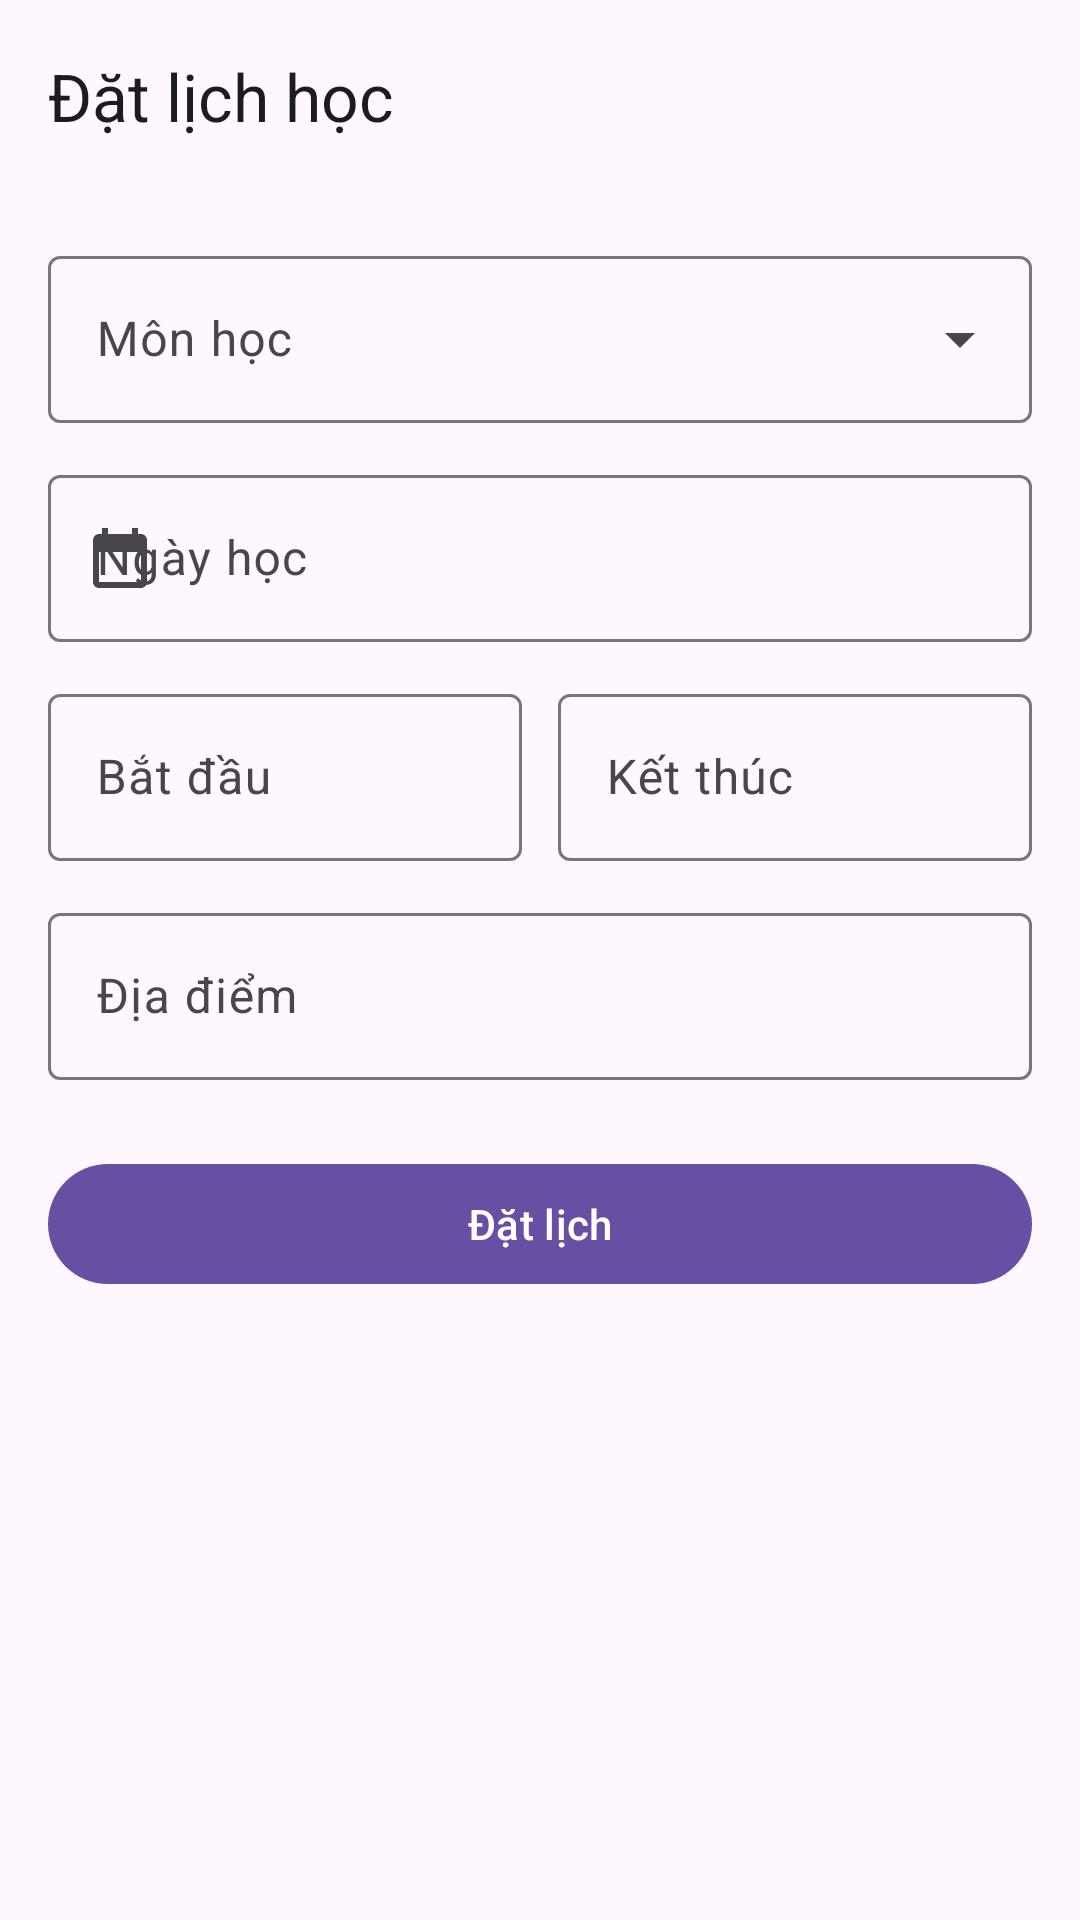

Produce the Android XML layout that renders to this screen, including the resource entries it uses.
<!-- AndroidManifest.xml: application theme Theme.StudySchedule -->
<!-- res/layout/activity_booking.xml -->
<?xml version="1.0" encoding="utf-8"?>
<LinearLayout xmlns:android="http://schemas.android.com/apk/res/android"
    xmlns:app="http://schemas.android.com/apk/res-auto"
    android:layout_width="match_parent"
    android:layout_height="match_parent"
    android:fitsSystemWindows="true"
    android:orientation="vertical">

    <com.google.android.material.appbar.MaterialToolbar
        android:id="@+id/toolbar"
        android:layout_width="match_parent"
        android:layout_height="?attr/actionBarSize"
        app:navigationContentDescription="@string/action_back"
        app:navigationIcon="@drawable/ic_arrow_back"
        app:title="@string/booking_title_new" />

    <ScrollView
        android:layout_width="match_parent"
        android:layout_height="0dp"
        android:layout_weight="1">

        <LinearLayout
            android:layout_width="match_parent"
            android:layout_height="wrap_content"
            android:orientation="vertical"
            android:padding="16dp">

            <com.google.android.material.textfield.TextInputLayout
                android:id="@+id/tilSubject"
                style="@style/Widget.Material3.TextInputLayout.OutlinedBox.ExposedDropdownMenu"
                android:layout_width="match_parent"
                android:layout_height="wrap_content"
                android:hint="@string/hint_booking_subject">

                <com.google.android.material.textfield.MaterialAutoCompleteTextView
                    android:id="@+id/actvSubject"
                    android:layout_width="match_parent"
                    android:layout_height="wrap_content"
                    android:inputType="none" />
            </com.google.android.material.textfield.TextInputLayout>

            <com.google.android.material.textfield.TextInputLayout
                android:id="@+id/tilDate"
                style="@style/Widget.Material3.TextInputLayout.OutlinedBox"
                android:layout_width="match_parent"
                android:layout_height="wrap_content"
                android:layout_marginTop="12dp"
                android:hint="@string/hint_booking_date"
                app:startIconDrawable="@drawable/ic_calendar">

                <com.google.android.material.textfield.TextInputEditText
                    android:id="@+id/etDate"
                    style="@style/Widget.StudySchedule.PickerField"
                    android:layout_width="match_parent"
                    android:layout_height="wrap_content" />
            </com.google.android.material.textfield.TextInputLayout>

            <LinearLayout
                android:layout_width="match_parent"
                android:layout_height="wrap_content"
                android:layout_marginTop="12dp"
                android:orientation="horizontal">

                <com.google.android.material.textfield.TextInputLayout
                    android:id="@+id/tilStartTime"
                    style="@style/Widget.Material3.TextInputLayout.OutlinedBox"
                    android:layout_width="0dp"
                    android:layout_height="wrap_content"
                    android:layout_marginEnd="6dp"
                    android:layout_weight="1"
                    android:hint="@string/hint_booking_start"
                    app:startIconDrawable="@drawable/ic_schedule">

                    <com.google.android.material.textfield.TextInputEditText
                        android:id="@+id/etStartTime"
                        style="@style/Widget.StudySchedule.PickerField"
                        android:layout_width="match_parent"
                        android:layout_height="wrap_content" />
                </com.google.android.material.textfield.TextInputLayout>

                <com.google.android.material.textfield.TextInputLayout
                    android:id="@+id/tilEndTime"
                    style="@style/Widget.Material3.TextInputLayout.OutlinedBox"
                    android:layout_width="0dp"
                    android:layout_height="wrap_content"
                    android:layout_marginStart="6dp"
                    android:layout_weight="1"
                    android:hint="@string/hint_booking_end"
                    app:startIconDrawable="@drawable/ic_schedule">

                    <com.google.android.material.textfield.TextInputEditText
                        android:id="@+id/etEndTime"
                        style="@style/Widget.StudySchedule.PickerField"
                        android:layout_width="match_parent"
                        android:layout_height="wrap_content" />
                </com.google.android.material.textfield.TextInputLayout>
            </LinearLayout>

            <com.google.android.material.textfield.TextInputLayout
                android:id="@+id/tilLocation"
                style="@style/Widget.Material3.TextInputLayout.OutlinedBox"
                android:layout_width="match_parent"
                android:layout_height="wrap_content"
                android:layout_marginTop="12dp"
                android:hint="@string/hint_booking_location">

                <com.google.android.material.textfield.TextInputEditText
                    android:id="@+id/etLocation"
                    android:layout_width="match_parent"
                    android:layout_height="wrap_content"
                    android:inputType="textCapSentences"
                    android:maxLines="1" />
            </com.google.android.material.textfield.TextInputLayout>

            <com.google.android.material.button.MaterialButton
                android:id="@+id/btnSave"
                android:layout_width="match_parent"
                android:layout_height="wrap_content"
                android:layout_marginTop="24dp"
                android:text="@string/action_book" />
        </LinearLayout>
    </ScrollView>
</LinearLayout>
<!-- resources referenced by this layout -->
<resources>
  <!-- drawable ic_calendar (drawable) -->
  <?xml version="1.0" encoding="utf-8"?>
  <vector xmlns:android="http://schemas.android.com/apk/res/android"
      android:width="24dp"
      android:height="24dp"
      android:tint="?attr/colorControlNormal"
      android:viewportWidth="24"
      android:viewportHeight="24">
      <path
          android:fillColor="@android:color/white"
          android:pathData="M19,4h-1V2h-2v2H8V2H6v2H5C3.89,4 3.01,4.9 3.01,6L3,20c0,1.1 0.89,2 2,2h14c1.1,0 2,-0.9 2,-2V6C21,4.9 20.1,4 19,4zM19,20H5V10h14V20z" />
  </vector>
  <string name="action_back">Quay lại</string>
  <string name="action_book">Đặt lịch</string>
  <string name="booking_title_new">Đặt lịch học</string>
  <string name="hint_booking_date">Ngày học</string>
  <string name="hint_booking_end">Kết thúc</string>
  <string name="hint_booking_location">Địa điểm</string>
  <string name="hint_booking_start">Bắt đầu</string>
  <string name="hint_booking_subject">Môn học</string>
  <style name="Widget.StudySchedule.PickerField" parent="">
          <item name="android:focusable">false</item>
          <item name="android:cursorVisible">false</item>
          <item name="android:inputType">none</item>
          <item name="android:clickable">true</item>
      </style>
  <style name="Theme.StudySchedule" parent="Theme.Material3.DayNight.NoActionBar" />
</resources>
